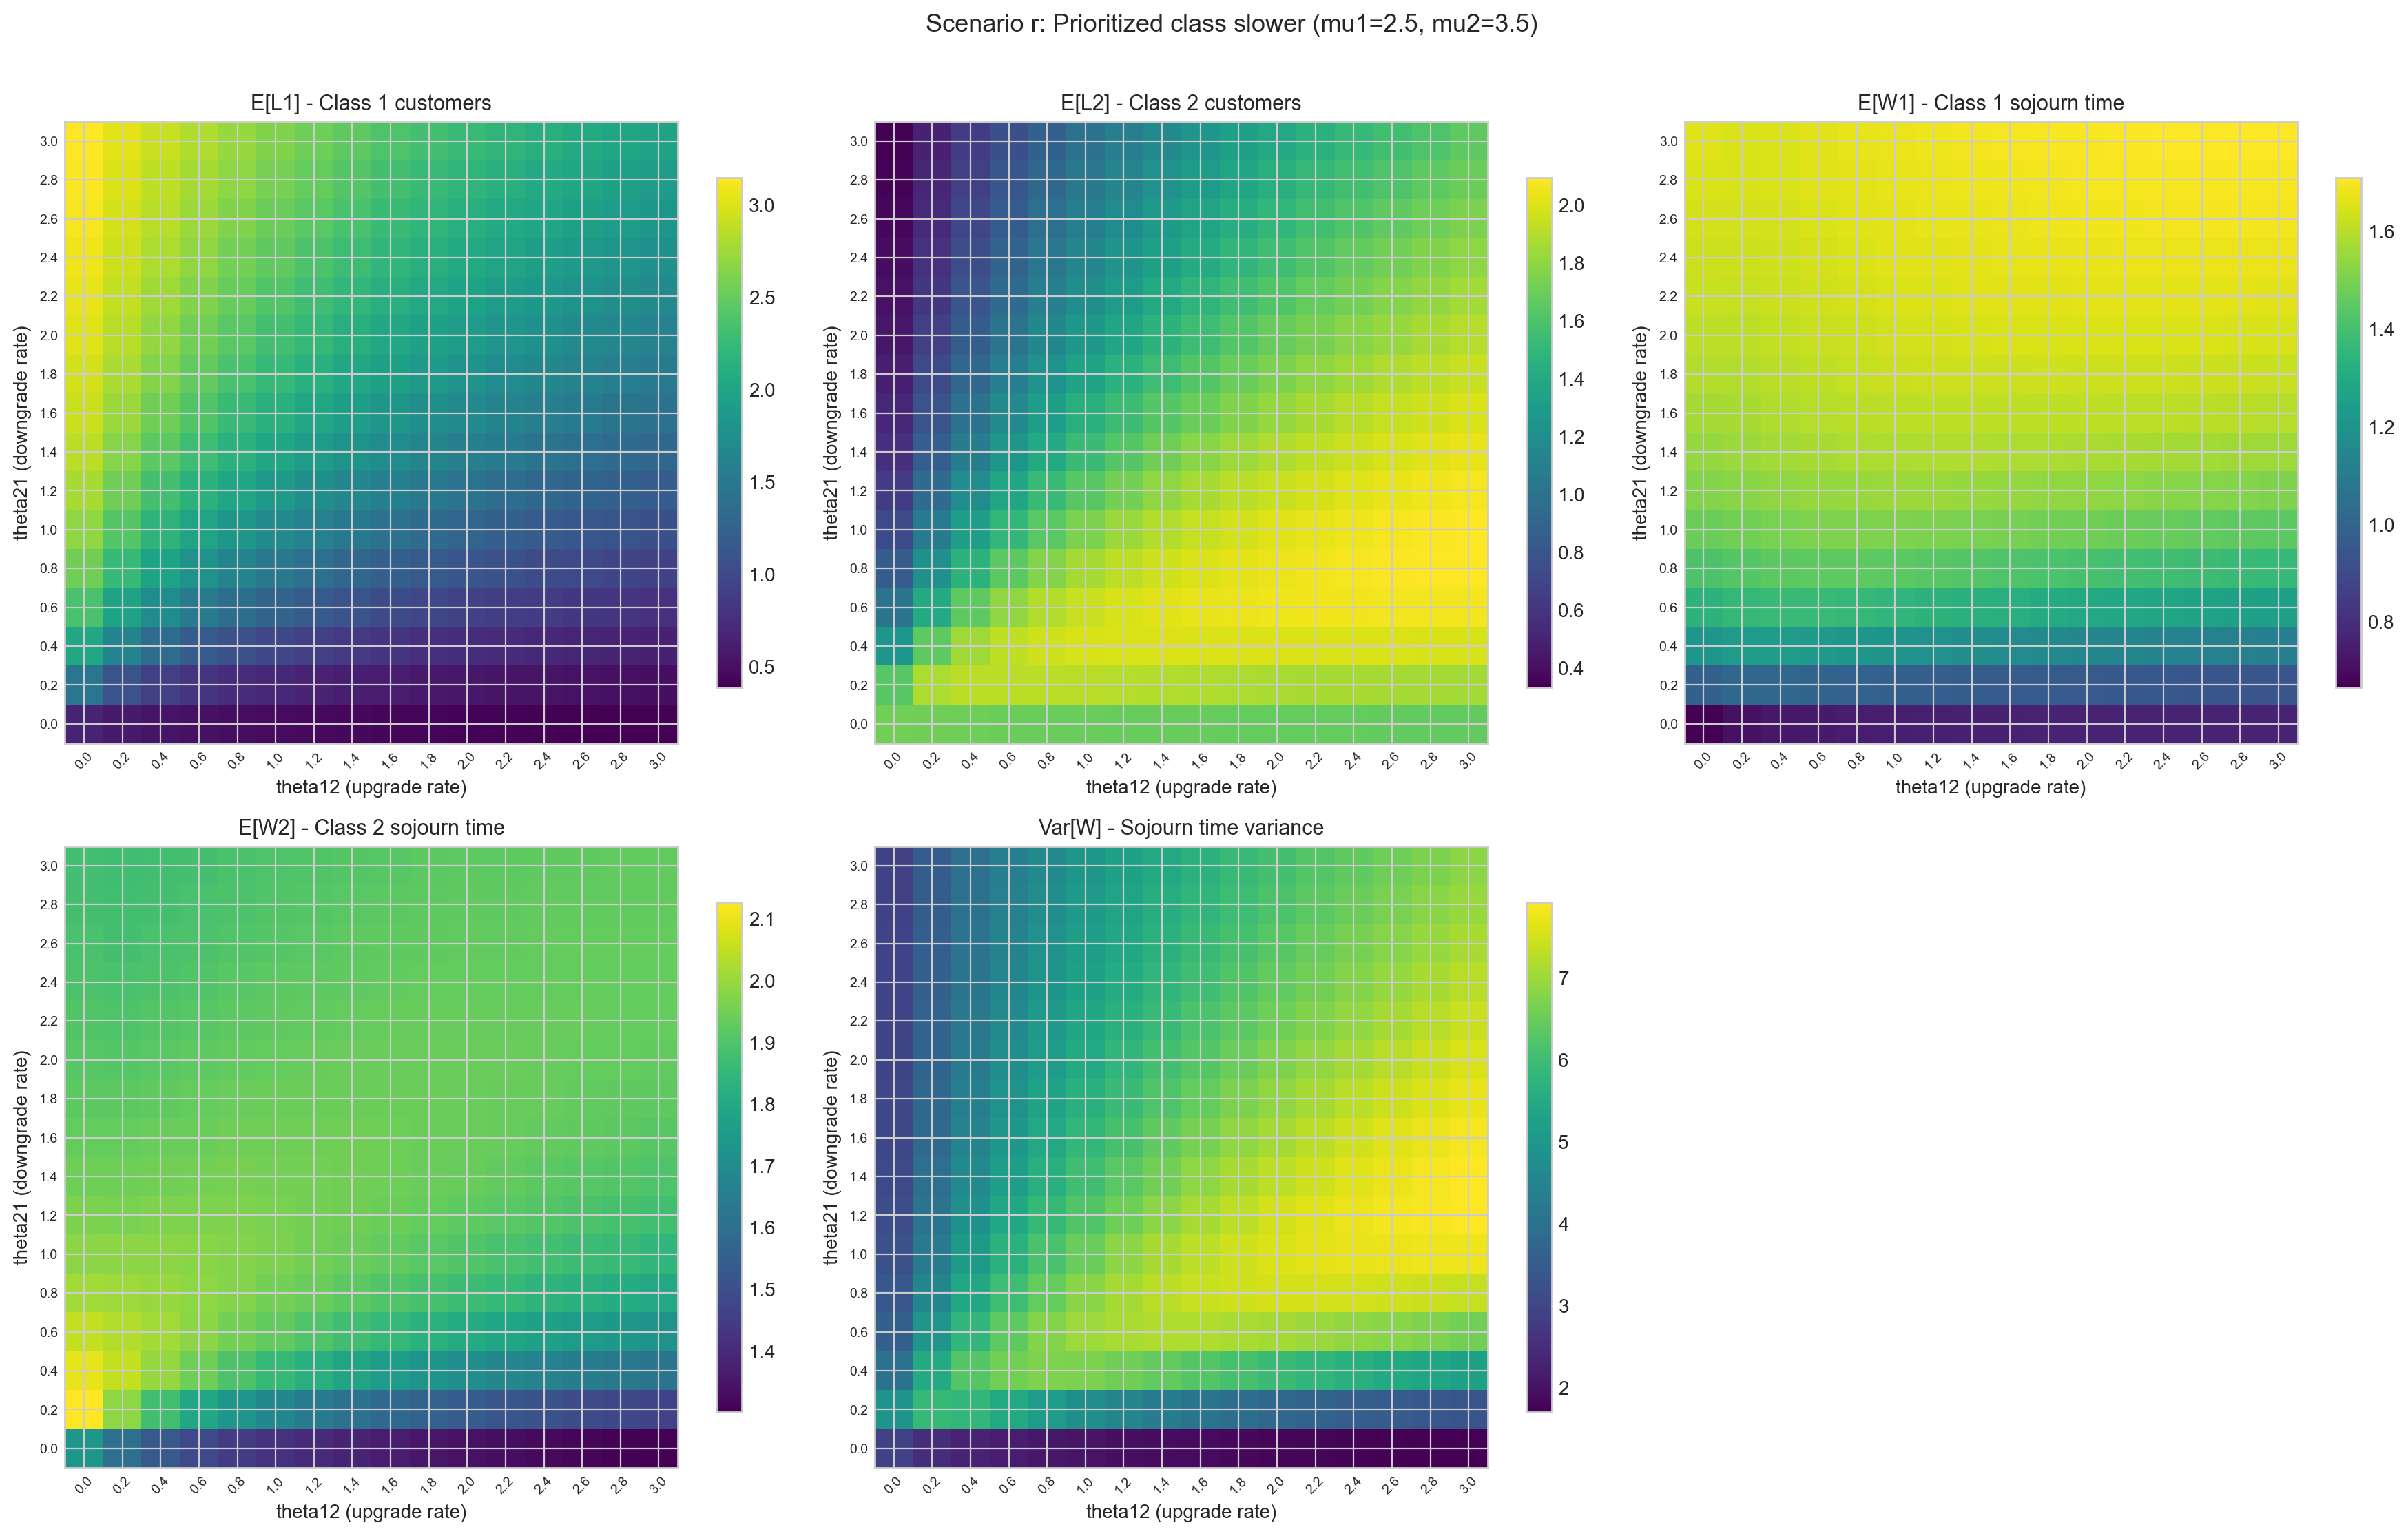

Values plotted in this chart, from the file beside it:
scenario, bound, num_servers, h12, h21, L_1, L_2, L, W_1, W_2, W, U, Q_boundary, P_hit_boundary
A_prioritized_slower, 16, 1, 0.0, 0.0, 0.6667, 1.718, 2.385, 0.6667, 1.739, 1.203, 2.896, 0.01897, 0.00279
A_prioritized_slower, 16, 1, 0.0, 0.2, 1.473, 1.638, 3.112, 0.9893, 2.127, 1.558, 4.916, 0.01679, 0.003186
A_prioritized_slower, 16, 1, 0.0, 0.4, 2.036, 1.258, 3.294, 1.215, 2.097, 1.656, 4.059, 0.03704, 0.006652
A_prioritized_slower, 16, 1, 0.0, 0.6, 2.352, 1.011, 3.363, 1.341, 2.05, 1.695, 3.623, 0.04938, 0.00854
A_prioritized_slower, 16, 1, 0.0, 0.8, 2.552, 0.8472, 3.399, 1.421, 2.013, 1.717, 3.392, 0.05737, 0.009633
A_prioritized_slower, 16, 1, 0.0, 1.0, 2.689, 0.7316, 3.421, 1.476, 1.985, 1.73, 3.254, 0.06296, 0.01032
A_prioritized_slower, 16, 1, 0.0, 1.2, 2.79, 0.6457, 3.436, 1.516, 1.963, 1.739, 3.166, 0.06709, 0.01078
A_prioritized_slower, 16, 1, 0.0, 1.4, 2.867, 0.5795, 3.446, 1.547, 1.946, 1.746, 3.104, 0.07027, 0.01109
A_prioritized_slower, 16, 1, 0.0, 1.6, 2.928, 0.5267, 3.455, 1.571, 1.932, 1.752, 3.06, 0.07281, 0.01132
A_prioritized_slower, 16, 1, 0.0, 1.8, 2.977, 0.4837, 3.461, 1.591, 1.921, 1.756, 3.027, 0.07488, 0.01149
A_prioritized_slower, 16, 1, 0.0, 2.0, 3.018, 0.448, 3.466, 1.607, 1.911, 1.759, 3.001, 0.07661, 0.01162
A_prioritized_slower, 16, 1, 0.0, 2.2, 3.053, 0.4178, 3.471, 1.621, 1.903, 1.762, 2.981, 0.07808, 0.01173
A_prioritized_slower, 16, 1, 0.0, 2.4, 3.082, 0.392, 3.474, 1.633, 1.896, 1.765, 2.964, 0.07934, 0.0118
A_prioritized_slower, 16, 1, 0.0, 2.6, 3.108, 0.3696, 3.478, 1.643, 1.89, 1.767, 2.95, 0.08043, 0.01187
A_prioritized_slower, 16, 1, 0.0, 2.8, 3.13, 0.35, 3.48, 1.652, 1.885, 1.769, 2.939, 0.08139, 0.01192
A_prioritized_slower, 16, 1, 0.0, 3.0, 3.15, 0.3327, 3.483, 1.66, 1.88, 1.77, 2.929, 0.08224, 0.01196
A_prioritized_slower, 16, 1, 0.2, 0.0, 0.5879, 1.711, 2.299, 0.7125, 1.605, 1.159, 2.518, 0.01777, 0.002639
A_prioritized_slower, 16, 1, 0.2, 0.2, 1.091, 1.876, 2.967, 1.013, 1.987, 1.5, 5.88, 0.01051, 0.002364
A_prioritized_slower, 16, 1, 0.2, 0.4, 1.635, 1.66, 3.294, 1.239, 2.051, 1.645, 5.52, 0.01172, 0.002989
A_prioritized_slower, 16, 1, 0.2, 0.6, 1.995, 1.412, 3.407, 1.361, 2.034, 1.697, 4.961, 0.02084, 0.004958
A_prioritized_slower, 16, 1, 0.2, 0.8, 2.239, 1.217, 3.456, 1.437, 2.007, 1.722, 4.568, 0.02916, 0.006583
A_prioritized_slower, 16, 1, 0.2, 1.0, 2.415, 1.067, 3.482, 1.488, 1.983, 1.735, 4.298, 0.03603, 0.007801
A_prioritized_slower, 16, 1, 0.2, 1.2, 2.546, 0.9508, 3.497, 1.525, 1.962, 1.743, 4.108, 0.04168, 0.008717
A_prioritized_slower, 16, 1, 0.2, 1.4, 2.649, 0.8578, 3.506, 1.553, 1.945, 1.749, 3.968, 0.04637, 0.009418
A_prioritized_slower, 16, 1, 0.2, 1.6, 2.73, 0.7821, 3.512, 1.574, 1.931, 1.753, 3.862, 0.05033, 0.009964
A_prioritized_slower, 16, 1, 0.2, 1.8, 2.797, 0.7194, 3.517, 1.592, 1.919, 1.755, 3.779, 0.05369, 0.0104
A_prioritized_slower, 16, 1, 0.2, 2.0, 2.853, 0.6665, 3.519, 1.607, 1.908, 1.757, 3.712, 0.0566, 0.01075
A_prioritized_slower, 16, 1, 0.2, 2.2, 2.9, 0.6215, 3.521, 1.619, 1.899, 1.759, 3.658, 0.05913, 0.01103
A_prioritized_slower, 16, 1, 0.2, 2.4, 2.94, 0.5826, 3.523, 1.629, 1.892, 1.76, 3.613, 0.06135, 0.01127
A_prioritized_slower, 16, 1, 0.2, 2.6, 2.975, 0.5487, 3.524, 1.638, 1.885, 1.762, 3.575, 0.06332, 0.01146
A_prioritized_slower, 16, 1, 0.2, 2.8, 3.006, 0.5189, 3.525, 1.646, 1.879, 1.762, 3.542, 0.06508, 0.01163
A_prioritized_slower, 16, 1, 0.2, 3.0, 3.033, 0.4924, 3.525, 1.653, 1.873, 1.763, 3.514, 0.06665, 0.01177
A_prioritized_slower, 16, 1, 0.4, 0.0, 0.5434, 1.705, 2.249, 0.7324, 1.533, 1.133, 2.321, 0.01662, 0.002477
A_prioritized_slower, 16, 1, 0.4, 0.2, 0.9101, 1.911, 2.821, 1.01, 1.878, 1.444, 5.821, 0.0165, 0.0034
A_prioritized_slower, 16, 1, 0.4, 0.4, 1.372, 1.842, 3.215, 1.24, 1.997, 1.618, 6.25, 0.008963, 0.002608
A_prioritized_slower, 16, 1, 0.4, 0.6, 1.732, 1.655, 3.387, 1.37, 2.012, 1.691, 5.81, 0.01072, 0.003307
A_prioritized_slower, 16, 1, 0.4, 0.8, 1.994, 1.471, 3.465, 1.449, 2, 1.725, 5.402, 0.016, 0.004663
A_prioritized_slower, 16, 1, 0.4, 1.0, 2.189, 1.316, 3.505, 1.501, 1.983, 1.742, 5.084, 0.02164, 0.00598
A_prioritized_slower, 16, 1, 0.4, 1.2, 2.339, 1.187, 3.527, 1.537, 1.966, 1.752, 4.839, 0.02687, 0.007098
A_prioritized_slower, 16, 1, 0.4, 1.4, 2.458, 1.081, 3.54, 1.564, 1.951, 1.758, 4.649, 0.03154, 0.008019
A_prioritized_slower, 16, 1, 0.4, 1.6, 2.555, 0.9926, 3.548, 1.585, 1.937, 1.761, 4.499, 0.03568, 0.008775
A_prioritized_slower, 16, 1, 0.4, 1.8, 2.635, 0.9176, 3.552, 1.602, 1.925, 1.763, 4.378, 0.03936, 0.009399
A_prioritized_slower, 16, 1, 0.4, 2.0, 2.702, 0.8534, 3.555, 1.615, 1.915, 1.765, 4.279, 0.04263, 0.009918
A_prioritized_slower, 16, 1, 0.4, 2.2, 2.759, 0.798, 3.557, 1.626, 1.905, 1.766, 4.197, 0.04555, 0.01035
A_prioritized_slower, 16, 1, 0.4, 2.4, 2.808, 0.7497, 3.558, 1.636, 1.897, 1.766, 4.127, 0.04817, 0.01072
A_prioritized_slower, 16, 1, 0.4, 2.6, 2.851, 0.7072, 3.558, 1.644, 1.89, 1.767, 4.068, 0.05054, 0.01104
A_prioritized_slower, 16, 1, 0.4, 2.8, 2.889, 0.6696, 3.559, 1.651, 1.883, 1.767, 4.017, 0.05269, 0.0113
A_prioritized_slower, 16, 1, 0.4, 3.0, 2.922, 0.636, 3.558, 1.657, 1.877, 1.767, 3.972, 0.05464, 0.01154
A_prioritized_slower, 16, 1, 0.6, 0.0, 0.5128, 1.7, 2.213, 0.7438, 1.485, 1.114, 2.191, 0.01572, 0.002346
A_prioritized_slower, 16, 1, 0.6, 0.2, 0.8079, 1.914, 2.722, 1.003, 1.797, 1.4, 5.479, 0.01966, 0.003868
A_prioritized_slower, 16, 1, 0.6, 0.4, 1.195, 1.926, 3.121, 1.231, 1.944, 1.588, 6.611, 0.01219, 0.003295
A_prioritized_slower, 16, 1, 0.6, 0.6, 1.534, 1.802, 3.336, 1.369, 1.985, 1.677, 6.372, 0.008935, 0.003041
A_prioritized_slower, 16, 1, 0.6, 0.8, 1.798, 1.648, 3.446, 1.453, 1.988, 1.721, 5.996, 0.01038, 0.003667
A_prioritized_slower, 16, 1, 0.6, 1.0, 2.002, 1.502, 3.504, 1.508, 1.98, 1.744, 5.674, 0.01389, 0.004709
A_prioritized_slower, 16, 1, 0.6, 1.2, 2.163, 1.373, 3.537, 1.546, 1.968, 1.757, 5.411, 0.01796, 0.005802
A_prioritized_slower, 16, 1, 0.6, 1.4, 2.293, 1.263, 3.556, 1.574, 1.955, 1.765, 5.197, 0.022, 0.006804
A_prioritized_slower, 16, 1, 0.6, 1.6, 2.4, 1.168, 3.568, 1.595, 1.943, 1.769, 5.02, 0.02581, 0.007679
A_prioritized_slower, 16, 1, 0.6, 1.8, 2.49, 1.085, 3.575, 1.611, 1.932, 1.772, 4.874, 0.02933, 0.008432
A_prioritized_slower, 16, 1, 0.6, 2.0, 2.565, 1.014, 3.58, 1.624, 1.922, 1.773, 4.752, 0.03257, 0.009078
A_prioritized_slower, 16, 1, 0.6, 2.2, 2.63, 0.9518, 3.582, 1.635, 1.913, 1.774, 4.648, 0.03554, 0.009634
... 196 more rows
